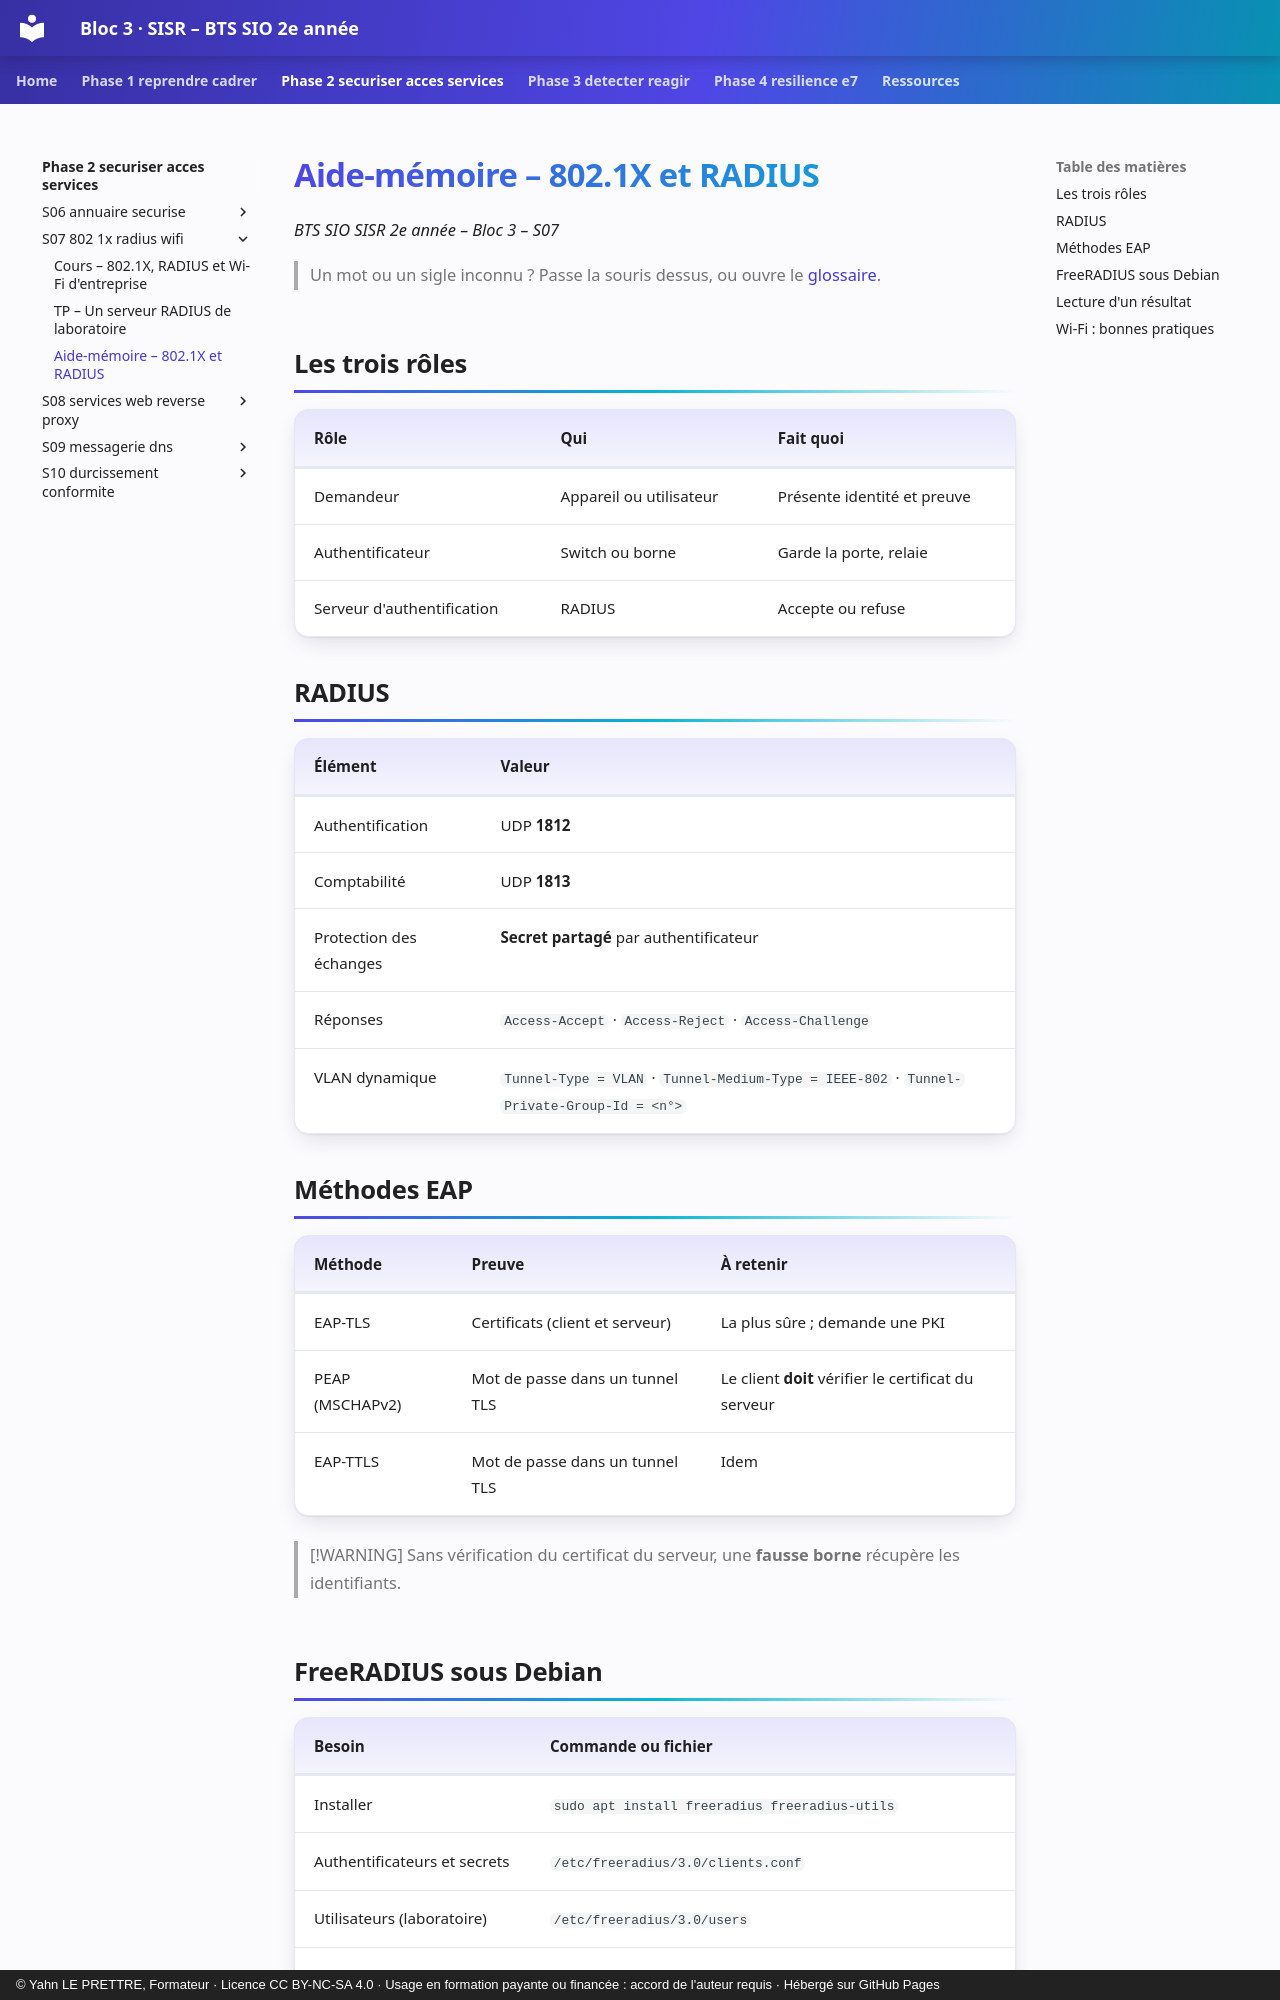

repository: YahnLP/bts2-sio-sisr-bloc3 · page: phase-2-securiser-acces-services/S07-802-1x-radius-wifi/03-aide-memoire/index.html · generator: mkdocs · copyright: © Yahn LE PRETTRE, Formateur · Licence CC BY-NC-SA 4.0 · Usage en formation payante ou financée : accord de l'auteur requis · Hébergé sur GitHub Pages

# Aide-mémoire – 802.1X et RADIUS

*BTS SIO SISR 2e année – Bloc 3 – S07*

> Un mot ou un sigle inconnu ? Passe la souris dessus, ou ouvre le [glossaire](../../ressources/glossaire.md).

## Les trois rôles

| Rôle | Qui | Fait quoi |
|---|---|---|
| Demandeur | Appareil ou utilisateur | Présente identité et preuve |
| Authentificateur | Switch ou borne | Garde la porte, relaie |
| Serveur d'authentification | RADIUS | Accepte ou refuse |

## RADIUS

| Élément | Valeur |
|---|---|
| Authentification | UDP **1812** |
| Comptabilité | UDP **1813** |
| Protection des échanges | **Secret partagé** par authentificateur |
| Réponses | `Access-Accept` · `Access-Reject` · `Access-Challenge` |
| VLAN dynamique | `Tunnel-Type = VLAN` · `Tunnel-Medium-Type = IEEE-802` · `Tunnel-Private-Group-Id = <n°>` |

## Méthodes EAP

| Méthode | Preuve | À retenir |
|---|---|---|
| EAP-TLS | Certificats (client et serveur) | La plus sûre ; demande une PKI |
| PEAP (MSCHAPv2) | Mot de passe dans un tunnel TLS | Le client **doit** vérifier le certificat du serveur |
| EAP-TTLS | Mot de passe dans un tunnel TLS | Idem |

> [!WARNING]
> Sans vérification du certificat du serveur, une **fausse borne** récupère les identifiants.
